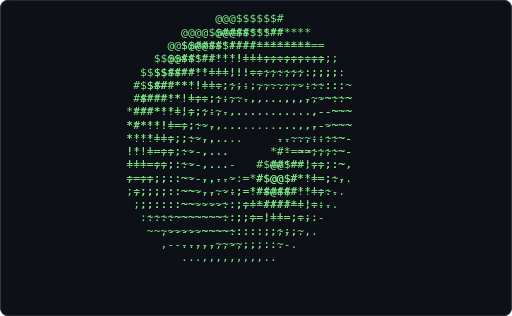
t = 0.00 s
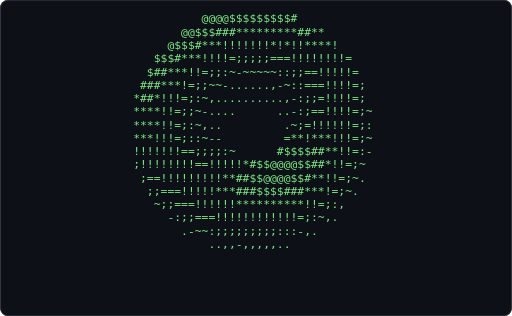
t = 0.61 s
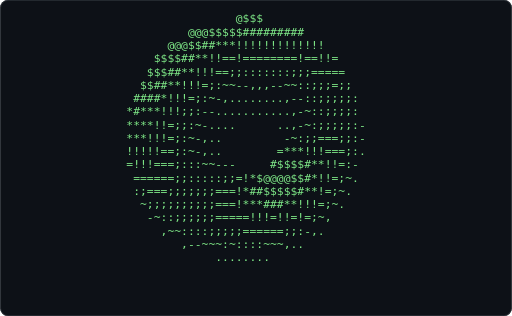
t = 1.21 s
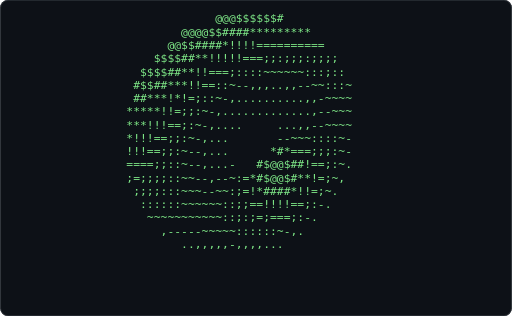
t = 1.82 s
t = 2.43 s: frame unchanged from t = 0.61 s, image omitted
t = 3.04 s: frame unchanged from t = 1.21 s, image omitted

The animated SVG that drew these frames (rendered in a browser with its animation timeline set to each time). Animation: 1 CSS @keyframes rule; one cycle of 3.64 s, repeats indefinitely.

<svg xmlns="http://www.w3.org/2000/svg" width="680" height="420" viewBox="0 0 680 420" role="img" aria-label="Terminal playing an ASCII animation of rest-donut">
<style>.f{opacity:0;animation:blink 1.860s steps(1,end) infinite}.f:first-of-type{opacity:1}@keyframes blink{0%{opacity:1}4.167%{opacity:0}100%{opacity:0}}@media (prefers-reduced-motion: reduce){.f{animation:none}.f:first-of-type{opacity:1}}text{font-family:ui-monospace,SFMono-Regular,'DejaVu Sans Mono',Menlo,Consolas,monospace;font-size:12px;white-space:pre}</style>
<rect width="680" height="420" rx="10" fill="#0d1117"/>
<rect x="0.5" y="0.5" width="679" height="419" rx="10" fill="none" stroke="#30363d"/>
<g transform="translate(158.60 16.00) scale(1.2597)">
<g class="f" style="animation-delay:-0.0000s">
<text x="0" y="11" fill="#7ee787" xml:space="preserve">
<tspan x="0" dy="0">                                        </tspan>
<tspan x="0" dy="14">              @@@$$$$$##                </tspan>
<tspan x="0" dy="14">         $@@@$$$####********            </tspan>
<tspan x="0" dy="14">       @@$$$##***!!!!=========          </tspan>
<tspan x="0" dy="14">     $$$$##**!!!!!!==;;:;;;:;;;;        </tspan>
<tspan x="0" dy="14">    $$##***!!!=;;;::~~~~~~~::::::       </tspan>
<tspan x="0" dy="14">   $###**!!==;;:~~-,,...,,,-~~~::~      </tspan>
<tspan x="0" dy="14">  ###***!!=;;:~-,...........,--~~~      </tspan>
<tspan x="0" dy="14"> *#***!!==;:~-,.............,--~~~      </tspan>
<tspan x="0" dy="14"> ****!!=;;:~-,....     ....,--~~~-      </tspan>
<tspan x="0" dy="14"> !*!!===;:~-,...       ---~~~~~~~-      </tspan>
<tspan x="0" dy="14"> !!!===;::~-....      ##*==;;;::~,      </tspan>
<tspan x="0" dy="14"> ====;;::~--,...-   #$@@$#*!==;:-.      </tspan>
<tspan x="0" dy="14"> ;=;;;;::~~-,,.--:=*#$@$$#**!=:-.       </tspan>
<tspan x="0" dy="14">  ;;;::::~~----~:;=!*####*!!=:-.        </tspan>
<tspan x="0" dy="14">   :::::~~~~~~~~::;==!!!=;=;:-          </tspan>
<tspan x="0" dy="14">    ~~~~~~~~~~~~:::::;;;;:~,.           </tspan>
<tspan x="0" dy="14">      ,-------~~~~:::::~-.              </tspan>
<tspan x="0" dy="14">         ...,,,,,,,,,..                 </tspan>
<tspan x="0" dy="14">                                        </tspan>
<tspan x="0" dy="14">                                        </tspan>
<tspan x="0" dy="14">                                        </tspan>
</text></g>
<g class="f" style="animation-delay:-0.0775s">
<text x="0" y="11" fill="#7ee787" xml:space="preserve">
<tspan x="0" dy="0">              @@@$$$$$$#                </tspan>
<tspan x="0" dy="14">         @@@@$$####*********            </tspan>
<tspan x="0" dy="14">       @@$$####*!!!!==========          </tspan>
<tspan x="0" dy="14">     $$$$##**!!!!!===;;:;;;:;;;;        </tspan>
<tspan x="0" dy="14">   $$$$##**!!===;::::~~~~~~:::;::       </tspan>
<tspan x="0" dy="14">  #$$##***!!==::~--,,,..,,--~~:::~      </tspan>
<tspan x="0" dy="14">  ##***!*!=;::~-,..........,,-~~~~      </tspan>
<tspan x="0" dy="14"> *****!!=;;:~-,.............,--~~~      </tspan>
<tspan x="0" dy="14"> ***!!!==;:~-,....     ...,,--~~~~      </tspan>
<tspan x="0" dy="14"> *!!!==;;:~-,...       --~~~::::~-      </tspan>
<tspan x="0" dy="14"> !!!==;;:~--,...      *#*===;;;:~-      </tspan>
<tspan x="0" dy="14"> ====;;::~--,...-   #$@@$##!==;:~.      </tspan>
<tspan x="0" dy="14"> ;=;;;;::~~--,--~:=*#$@@$#**!=;~,       </tspan>
<tspan x="0" dy="14">  ;;;;:::~~~--~~:;=!*####*!!=;~.        </tspan>
<tspan x="0" dy="14">   ::::::~~~~~~::;;==!!!!==;:-.         </tspan>
<tspan x="0" dy="14">    ~~~~~~~~~~~::;:;=;===;:-.           </tspan>
<tspan x="0" dy="14">      ,-----~~~~~::::::~-,.             </tspan>
<tspan x="0" dy="14">         ..,,,,,-,,,,...                </tspan>
<tspan x="0" dy="14">                                        </tspan>
<tspan x="0" dy="14">                                        </tspan>
<tspan x="0" dy="14">                                        </tspan>
<tspan x="0" dy="14"> </tspan>
</text></g>
<g class="f" style="animation-delay:-0.1550s">
<text x="0" y="11" fill="#7ee787" xml:space="preserve">
<tspan x="0" dy="0">              @@@$$$$$$#                </tspan>
<tspan x="0" dy="14">         $@@$$$$###*********            </tspan>
<tspan x="0" dy="14">       @@$$$##***!!!=========!          </tspan>
<tspan x="0" dy="14">     $$$$##***!!!==;===:;;;;;;;;        </tspan>
<tspan x="0" dy="14">    $$###*!!*===;;;:~~~~~~:::::;:       </tspan>
<tspan x="0" dy="14">  #$##***!!==;;:~--,,...,,--~::::~      </tspan>
<tspan x="0" dy="14">  ###***!!=;:~~-,..........,-~~~:~      </tspan>
<tspan x="0" dy="14"> *#***!!!=;:~-,............,--~~~~,     </tspan>
<tspan x="0" dy="14"> ****!!=;;:~-.....     ...,--~~~~~,     </tspan>
<tspan x="0" dy="14"> **!!===;:~-,...       --~~::::::~.     </tspan>
<tspan x="0" dy="14"> !!!===;::~-,..       !##====;;:~-      </tspan>
<tspan x="0" dy="14"> =====;;:~~-,...-   *$@@$$#*!==:~.      </tspan>
<tspan x="0" dy="14"> ;==;;;:::~--,--~;=*#$@@$$#*!!;~,       </tspan>
<tspan x="0" dy="14">  ;;;;:::~~~-~~::;=!*#####*!!;:-        </tspan>
<tspan x="0" dy="14">   :::::::~~~~:::;==!!!!!===:~.         </tspan>
<tspan x="0" dy="14">    ~~~~~~~~~~:::;;=;;=;==:~,           </tspan>
<tspan x="0" dy="14">      ,---~~~~~~~:::;;::~,.             </tspan>
<tspan x="0" dy="14">         .,,,,------,,..                </tspan>
<tspan x="0" dy="14">                                        </tspan>
<tspan x="0" dy="14">                                        </tspan>
<tspan x="0" dy="14">                                        </tspan>
<tspan x="0" dy="14"> </tspan>
</text></g>
<g class="f" style="animation-delay:-0.2326s">
<text x="0" y="11" fill="#7ee787" xml:space="preserve">
<tspan x="0" dy="0">              @@@$$$$$#                 </tspan>
<tspan x="0" dy="14">         @@@@$$$#####*******            </tspan>
<tspan x="0" dy="14">       @@$$$##**!!!!!!======!!          </tspan>
<tspan x="0" dy="14">     $$$$##**!!!===;=;;;=;;===;;        </tspan>
<tspan x="0" dy="14">   #$$###**!!!=;;;::~~~~~~:::;;;;       </tspan>
<tspan x="0" dy="14">   $###*!*!!=;::~~-,.,,,,--~~:::::      </tspan>
<tspan x="0" dy="14">  ###**!!==;:~~,..........,,-~~::~      </tspan>
<tspan x="0" dy="14"> ******!==;:~-,............,--~~:~-     </tspan>
<tspan x="0" dy="14"> ***!!!==;:~,....      ...,-~~~::~-     </tspan>
<tspan x="0" dy="14"> !*!!==;;:~-,...       --~~::::::~,     </tspan>
<tspan x="0" dy="14"> !!!===;:~~-,..        *#=!==;;;:~.     </tspan>
<tspan x="0" dy="14"> =====;;:~~-,..,-    $@@$$#*!=;;:,      </tspan>
<tspan x="0" dy="14"> ;===;;;::~~----~;!*#$@@$$#*!!;:-       </tspan>
<tspan x="0" dy="14">  ;;;;;::::~~~~:;;=**#####*!!=:~.       </tspan>
<tspan x="0" dy="14">   :::::::::~:::;;==!!*!!==!;~,         </tspan>
<tspan x="0" dy="14">    ~~~:::::::::;;;=;;==;;;~,.          </tspan>
<tspan x="0" dy="14">      ---~~~~~~::::;;;::~-..            </tspan>
<tspan x="0" dy="14">         .,,,,------,,..                </tspan>
<tspan x="0" dy="14">                                        </tspan>
<tspan x="0" dy="14">                                        </tspan>
<tspan x="0" dy="14">                                        </tspan>
<tspan x="0" dy="14"> </tspan>
</text></g>
<g class="f" style="animation-delay:-0.3101s">
<text x="0" y="11" fill="#7ee787" xml:space="preserve">
<tspan x="0" dy="0">              @@@$$$$$$                 </tspan>
<tspan x="0" dy="14">          @@@$$$####********            </tspan>
<tspan x="0" dy="14">       @@@$$###**!!!!!=====!!!          </tspan>
<tspan x="0" dy="14">     $$$$#****!!=======;;;;==;=;        </tspan>
<tspan x="0" dy="14">   #$$$##*!!!===;::::~~~:::;;;;;;       </tspan>
<tspan x="0" dy="14">  #$##***!!==;::~-,,,,,,,--~~::;::      </tspan>
<tspan x="0" dy="14">  ###*!*!!=;:~-,,.........,--~::::      </tspan>
<tspan x="0" dy="14"> *#**!!!=;;:~-,...........,--~~:::-     </tspan>
<tspan x="0" dy="14"> ****!!=;;:--....      ...,-~~:::~-     </tspan>
<tspan x="0" dy="14"> !*!!!==;:~-,...       :-~~:::;;:~-     </tspan>
<tspan x="0" dy="14"> !!!===;;:~-,..        *##!===;;:~,     </tspan>
<tspan x="0" dy="14"> =====;;::~-,,.,-    $$@$$#*!==;:-      </tspan>
<tspan x="0" dy="14"> ;===;;;::~~---~:;!*#$@@@$##*!=;~.      </tspan>
<tspan x="0" dy="14">  ;;;;;;:::~~~::;=!**#$$##*!!=;~.       </tspan>
<tspan x="0" dy="14">   ::::::::::::;;==!!***!!=!;:-.        </tspan>
<tspan x="0" dy="14">    -~::::::::::;;;====;==;:~.          </tspan>
<tspan x="0" dy="14">      --~~~~~~:::::;;;;;~~,.            </tspan>
<tspan x="0" dy="14">         .,,-----~----,..               </tspan>
<tspan x="0" dy="14">                                        </tspan>
<tspan x="0" dy="14">                                        </tspan>
<tspan x="0" dy="14">                                        </tspan>
<tspan x="0" dy="14"> </tspan>
</text></g>
<g class="f" style="animation-delay:-0.3876s">
<text x="0" y="11" fill="#7ee787" xml:space="preserve">
<tspan x="0" dy="0">              @@@$$$$$$                 </tspan>
<tspan x="0" dy="14">          @@@$$$$##*********            </tspan>
<tspan x="0" dy="14">       @@$$$##***!!!!===!=!!!!          </tspan>
<tspan x="0" dy="14">     $$$$##**!!!=!!==;====;====;        </tspan>
<tspan x="0" dy="14">    $$##***!!!!;;;::~~~~:::;;;;;;       </tspan>
<tspan x="0" dy="14">  #$###**!!==;:~---,,.,,---~::;;;:      </tspan>
<tspan x="0" dy="14">  ###***!!=;:~-,..........,-~~::::-     </tspan>
<tspan x="0" dy="14"> *#***!!==;:~-............,-~~::::~     </tspan>
<tspan x="0" dy="14"> ****!!==;:~,....      ..,--~:::::~     </tspan>
<tspan x="0" dy="14"> **!!===;:~-,...        -~::;;;;::-     </tspan>
<tspan x="0" dy="14"> !!!!==;::~-,..        **!!====;;:,     </tspan>
<tspan x="0" dy="14"> ======;::~--.,,-    #$@$$#*!!=;:~      </tspan>
<tspan x="0" dy="14"> ;===;;;;:~~~~~~:;!*#$@@@$#**!=;~,      </tspan>
<tspan x="0" dy="14">  ;;;;;;;:::~:::;=!*##$$##**!!;:.       </tspan>
<tspan x="0" dy="14">   ::::;:::::::;;==!!***!!!!=:-.        </tspan>
<tspan x="0" dy="14">    -~::::::::;;;;;=====!==:~,          </tspan>
<tspan x="0" dy="14">      --~~~~::::::;;;;;;:~,.            </tspan>
<tspan x="0" dy="14">         .,,----~~~~~--..               </tspan>
<tspan x="0" dy="14">                ..                      </tspan>
<tspan x="0" dy="14">                                        </tspan>
<tspan x="0" dy="14">                                        </tspan>
<tspan x="0" dy="14"> </tspan>
</text></g>
<g class="f" style="animation-delay:-0.4651s">
<text x="0" y="11" fill="#7ee787" xml:space="preserve">
<tspan x="0" dy="0">               @@@$$$$                  </tspan>
<tspan x="0" dy="14">          @@@$$$#####******             </tspan>
<tspan x="0" dy="14">       @@$$$##**!!!!!!!=!!!!!!          </tspan>
<tspan x="0" dy="14">     $$$$##***!==!===;===;;=====        </tspan>
<tspan x="0" dy="14">    $$###**!!!==;:::~~::::;;;=;;;       </tspan>
<tspan x="0" dy="14">   $###**!!==;:~~--,,,,,-~~~:;;;;:      </tspan>
<tspan x="0" dy="14">  ###**!*!=;:~-,.........,--~:::;:~     </tspan>
<tspan x="0" dy="14"> *#***!!=;;:~,............,-~~::::~     </tspan>
<tspan x="0" dy="14"> ***!!!=;;:~-....      ...-~::::::~     </tspan>
<tspan x="0" dy="14"> ***!!==;:~-,...        -~::;;;;;:~     </tspan>
<tspan x="0" dy="14"> !!!!==;;:~-,..        **!*=====;:-     </tspan>
<tspan x="0" dy="14"> ======;;:~--,-,-    #$@@$##*!==;~,     </tspan>
<tspan x="0" dy="14"> ;====;;;::~~-~::;!*#$@@@$#**!!=:,      </tspan>
<tspan x="0" dy="14">  ;;;;;;;::::::;;=!*##$$$##*!!=:-       </tspan>
<tspan x="0" dy="14">   ::;;;;::::;;;==!!*****!!!!;~,        </tspan>
<tspan x="0" dy="14">    -~:::::::;;;;;=======!=;:,.         </tspan>
<tspan x="0" dy="14">      ,-~~:::::::;;;==;;;~-,.           </tspan>
<tspan x="0" dy="14">         .,---~~~~~~~--...              </tspan>
<tspan x="0" dy="14">               ....                     </tspan>
<tspan x="0" dy="14">                                        </tspan>
<tspan x="0" dy="14">                                        </tspan>
<tspan x="0" dy="14"> </tspan>
</text></g>
<g class="f" style="animation-delay:-0.5426s">
<text x="0" y="11" fill="#7ee787" xml:space="preserve">
<tspan x="0" dy="0">                @@$$$$                  </tspan>
<tspan x="0" dy="14">          @@@$$$######*#***             </tspan>
<tspan x="0" dy="14">       @@$$$###***!!!!!!!!!!!!          </tspan>
<tspan x="0" dy="14">     $$$$##***!!=========;;=====        </tspan>
<tspan x="0" dy="14">    $$$#***!!===;:::::::::;;;;=;;       </tspan>
<tspan x="0" dy="14">   $##***!!==;::~-,-,,,,-~~:;;;;;:      </tspan>
<tspan x="0" dy="14">  ###*!*!==;:~-,.........,-~~::;;;~     </tspan>
<tspan x="0" dy="14"> *##**!!==::--............,-~::;;:~     </tspan>
<tspan x="0" dy="14"> ****!!==::~,....      ..,-~::;;;:~     </tspan>
<tspan x="0" dy="14"> **!!!!=;:~-,...        -~:;;;;;;:~     </tspan>
<tspan x="0" dy="14"> !!!!==;;:~-,..        !***=====;:~     </tspan>
<tspan x="0" dy="14"> =!!===;;:~~--,--    !$$$$$#*!!=;:,     </tspan>
<tspan x="0" dy="14"> ;=====;;:::~:::;=!*#@@@@$##*!!=:-      </tspan>
<tspan x="0" dy="14">  ;;;;;;;;::::;;=!!*#$$$$#**!!=:-       </tspan>
<tspan x="0" dy="14">   ::;;;;;;;;;;;==!!*****!!!!;~,        </tspan>
<tspan x="0" dy="14">    -~::::::;;;;=;====!=!===~-.         </tspan>
<tspan x="0" dy="14">      ,~~~:::::;;;;;==;;;:~,.           </tspan>
<tspan x="0" dy="14">         .,--~~~~~~~~~-,..              </tspan>
<tspan x="0" dy="14">               .....                    </tspan>
<tspan x="0" dy="14">                                        </tspan>
<tspan x="0" dy="14">                                        </tspan>
<tspan x="0" dy="14"> </tspan>
</text></g>
<g class="f" style="animation-delay:-0.6202s">
<text x="0" y="11" fill="#7ee787" xml:space="preserve">
<tspan x="0" dy="0">                @@$$$                   </tspan>
<tspan x="0" dy="14">          @@@@$$$#########*             </tspan>
<tspan x="0" dy="14">       @@@$$##****!!!!!!!!!!!!          </tspan>
<tspan x="0" dy="14">     $$$$##***!!!!=;!===========        </tspan>
<tspan x="0" dy="14">    $$###**!!!==;;:::::::;;;====;       </tspan>
<tspan x="0" dy="14">   $$##*!*=!=;:~---,,,,-~~~:;;;;;;      </tspan>
<tspan x="0" dy="14">  ###**!!==;:~-,.........,-~~:;;;;:     </tspan>
<tspan x="0" dy="14"> *#***!!=;;~~,............--~::;;;:     </tspan>
<tspan x="0" dy="14"> ****!!==;:~-....      ..,-~:;;;;;:     </tspan>
<tspan x="0" dy="14"> ***!!==;:~-,...        -~:;;;;;;;:     </tspan>
<tspan x="0" dy="14"> !!!!===;:~-,..        !***!!!==;;~     </tspan>
<tspan x="0" dy="14"> =!!===;;::~-----     #$$$$#*!!=;:-     </tspan>
<tspan x="0" dy="14"> :=====;;;::~:::;=!*#@@@@$$#**!=;~.     </tspan>
<tspan x="0" dy="14">  :;;;;;;;;:;;;;=!!*#$$$$##**!=:~.      </tspan>
<tspan x="0" dy="14">   ::;;;;;;;;;;==!!***#*#*!=!=:-.       </tspan>
<tspan x="0" dy="14">    -~:::;;;;;;=====!!=!=!==:-.         </tspan>
<tspan x="0" dy="14">      ,~~~::::;;;;======;:~-.           </tspan>
<tspan x="0" dy="14">         .---~~~~::~~~--,.              </tspan>
<tspan x="0" dy="14">              .......                   </tspan>
<tspan x="0" dy="14">                                        </tspan>
<tspan x="0" dy="14">                                        </tspan>
<tspan x="0" dy="14"> </tspan>
</text></g>
<g class="f" style="animation-delay:-0.6977s">
<text x="0" y="11" fill="#7ee787" xml:space="preserve">
<tspan x="0" dy="0">                 @$$$                   </tspan>
<tspan x="0" dy="14">          @@@$$$$$#########             </tspan>
<tspan x="0" dy="14">       @@@$$##***!!!!!!!!!!!!!          </tspan>
<tspan x="0" dy="14">     $$$$##**!!==!========!==!!=        </tspan>
<tspan x="0" dy="14">    $$$##**!!!==;;:::::::;;;=====       </tspan>
<tspan x="0" dy="14">   $$##**!!!=;:~~--,,,--~~::;;;=;;      </tspan>
<tspan x="0" dy="14">  ####*!!!=;:~-,........,--::;;;;;:     </tspan>
<tspan x="0" dy="14"> *#***!!!;;:--...........,-~::;;;;:     </tspan>
<tspan x="0" dy="14"> ****!!=;;:~-....      ..,-~:;;;;;:-    </tspan>
<tspan x="0" dy="14"> ***!!!=;:~-,..         -~:;;===;;:-    </tspan>
<tspan x="0" dy="14"> !!!!!==;:~-,..        =***!!!===;:.    </tspan>
<tspan x="0" dy="14"> =!!!===;:::~~---     #$$$$#**!!=:-     </tspan>
<tspan x="0" dy="14">  ======;;:::::;;=!*$@@@@$$#*!!=;~.     </tspan>
<tspan x="0" dy="14">  :;===;;;;;;;===!*##$$$$$#**!=;~.      </tspan>
<tspan x="0" dy="14">   ~;;;;;;;;;;===!***###**!!!=;~.       </tspan>
<tspan x="0" dy="14">    -~::;;;;;;=====!!!=!!=!=;~,         </tspan>
<tspan x="0" dy="14">      ,~~::::;;;;;======;;:-,.          </tspan>
<tspan x="0" dy="14">         ,--~~~:~::::~~~,..             </tspan>
<tspan x="0" dy="14">              ........                  </tspan>
<tspan x="0" dy="14">                                        </tspan>
<tspan x="0" dy="14">                                        </tspan>
<tspan x="0" dy="14"> </tspan>
</text></g>
<g class="f" style="animation-delay:-0.7752s">
<text x="0" y="11" fill="#7ee787" xml:space="preserve">
<tspan x="0" dy="0">          @@@@$$$##########             </tspan>
<tspan x="0" dy="14">       $@@$$$##****!!!!!!!***!          </tspan>
<tspan x="0" dy="14">     $@$$###**!==!!=========!!!=        </tspan>
<tspan x="0" dy="14">    $$$#***!!===;:::::;;;;=======       </tspan>
<tspan x="0" dy="14">   $$##**!!==;::~---,,--~~::;====;      </tspan>
<tspan x="0" dy="14">  ###***!!=;:~--........,-~~:;;;;;:     </tspan>
<tspan x="0" dy="14"> *##***!==;~~,...........,-~:;;;;;:     </tspan>
<tspan x="0" dy="14"> ****!!!=;:~,....      ..,~::;;;;;;~    </tspan>
<tspan x="0" dy="14"> ***!!!=;:~-,..         -~:;;====;:-    </tspan>
<tspan x="0" dy="14"> !!!!!==;:~-,..         !**!!!!==;:-    </tspan>
<tspan x="0" dy="14"> =!!!===;;::--~~~     #$$$$#**!!=;~     </tspan>
<tspan x="0" dy="14">  ======;;;;::;;;=!*$$@@@$$##*!==:,     </tspan>
<tspan x="0" dy="14">  :;=====;;;;;==!!*##$$$$$#**!!=:-      </tspan>
<tspan x="0" dy="14">   ~:;;;;;;;;===!!***###**!!!=;:,       </tspan>
<tspan x="0" dy="14">    -::;;;;;;=====!!!!!!!!==;~-.        </tspan>
<tspan x="0" dy="14">      ,~~:::;;;;;;===!===;:~,.          </tspan>
<tspan x="0" dy="14">         ,--~~~:::::::~~-,.             </tspan>
<tspan x="0" dy="14">              ........                  </tspan>
<tspan x="0" dy="14">                                        </tspan>
<tspan x="0" dy="14">                                        </tspan>
<tspan x="0" dy="14"> </tspan>
<tspan x="0" dy="14"> </tspan>
</text></g>
<g class="f" style="animation-delay:-0.8527s">
<text x="0" y="11" fill="#7ee787" xml:space="preserve">
<tspan x="0" dy="0">           @@@@$$#########*             </tspan>
<tspan x="0" dy="14">        @@$$$##****!!!!!!****!          </tspan>
<tspan x="0" dy="14">      $$$##***!!!=!!!!!===!=!!!=        </tspan>
<tspan x="0" dy="14">    $$$##**!!!!=;;;::::;;;=;=====       </tspan>
<tspan x="0" dy="14">   $$##**!!!=;:~~~-,,,--~~:;;====;      </tspan>
<tspan x="0" dy="14">  ###**!*!=;:~-,........,-~::;;==;;     </tspan>
<tspan x="0" dy="14"> !##**!!=;;:~,...........,-::;;;=;;~    </tspan>
<tspan x="0" dy="14"> ****!!!=;:-,....      ..-~:;;===;;~    </tspan>
<tspan x="0" dy="14"> ***!!!=;:~-,..         -~:;=====;;~    </tspan>
<tspan x="0" dy="14"> !!!!!==;;:~,,.         !**!!!!==;:-    </tspan>
<tspan x="0" dy="14"> =!!!===;;::~~~-~     #$$$$##*!!=;~,    </tspan>
<tspan x="0" dy="14">  =======;;:;;;;;!!*$@@@@$$$#*!!=:-     </tspan>
<tspan x="0" dy="14">  :;=======;====!!*#$$$$$$##*!!=:~      </tspan>
<tspan x="0" dy="14">   ~:;;;========!!**#####**!!!=:-       </tspan>
<tspan x="0" dy="14">     ::;;;;;======!!!!!!=!!==:-.        </tspan>
<tspan x="0" dy="14">      ,~~:::;;;;===!!=!==;::,.          </tspan>
<tspan x="0" dy="14">         ,--~~:::::::::~-,.             </tspan>
<tspan x="0" dy="14">              .........                 </tspan>
<tspan x="0" dy="14">                                        </tspan>
<tspan x="0" dy="14">                                        </tspan>
<tspan x="0" dy="14"> </tspan>
<tspan x="0" dy="14"> </tspan>
</text></g>
<g class="f" style="animation-delay:-0.9302s">
<text x="0" y="11" fill="#7ee787" xml:space="preserve">
<tspan x="0" dy="0">           @@@$$$$$########             </tspan>
<tspan x="0" dy="14">        @@$$###****!!!!*!*****          </tspan>
<tspan x="0" dy="14">      @$$$#**!!!!!!!=!!====!!!!=        </tspan>
<tspan x="0" dy="14">    $$$##**!!!===;;::::;;====!!!=       </tspan>
<tspan x="0" dy="14">   $$##**!!!=;:~~--,---~~::;;=====~     </tspan>
<tspan x="0" dy="14">  ####***!=;:~-,.......,-~~::;====;     </tspan>
<tspan x="0" dy="14">  ###*!*!=;:--...........,~::;;===;:    </tspan>
<tspan x="0" dy="14"> *****!!=;:~,....      ..-~:;;====;:    </tspan>
<tspan x="0" dy="14"> ****!!=;;:~,..         ,~:;======;~    </tspan>
<tspan x="0" dy="14"> !*!!!!=;::~-..         ***!*!!!==;~    </tspan>
<tspan x="0" dy="14"> =!!!!===;;:~~~~~     *$$$$##*!!==:-    </tspan>
<tspan x="0" dy="14">  ========;;;;;;=!**$@@@@@$$#**!=:~     </tspan>
<tspan x="0" dy="14">  ~;===========!!**#$$$$$$##**!=;~.     </tspan>
<tspan x="0" dy="14">   -:;;========!!***#####**!!!;:~.      </tspan>
<tspan x="0" dy="14">     ::;;;;=====!!!!!**!!!!!=;~.        </tspan>
<tspan x="0" dy="14">       ~:::;;;=====!!!!!=;;:-.          </tspan>
<tspan x="0" dy="14">         .--~~::;::::::~~-..            </tspan>
<tspan x="0" dy="14">              .........                 </tspan>
<tspan x="0" dy="14">                                        </tspan>
<tspan x="0" dy="14">                                        </tspan>
<tspan x="0" dy="14"> </tspan>
<tspan x="0" dy="14"> </tspan>
</text></g>
<g class="f" style="animation-delay:-1.0078s">
<text x="0" y="11" fill="#7ee787" xml:space="preserve">
<tspan x="0" dy="0">           @@@$$$$$$#######             </tspan>
<tspan x="0" dy="14">        @@$$$###****!!!******!          </tspan>
<tspan x="0" dy="14">      @$$###**!!=!=!!!!!=!!!!!!!        </tspan>
<tspan x="0" dy="14">    $$$##**!!!===;:;;;;;;====!!!=       </tspan>
<tspan x="0" dy="14">   $$##*!!!==;::~------~~:;;======:     </tspan>
<tspan x="0" dy="14">  ####**!!=;:~--.......,-~::;;====;     </tspan>
<tspan x="0" dy="14">  ##***!!=;:~,...........-~:;;====;:    </tspan>
<tspan x="0" dy="14"> ****!!!=;:~-....      ..-~:;=====;:    </tspan>
<tspan x="0" dy="14"> !***!!=;:~-,..         ,~;;==!===;:    </tspan>
<tspan x="0" dy="14"> !**!!!==;:~-.,         ***!*!!!!=;~    </tspan>
<tspan x="0" dy="14"> =!!!!!===;:::~~~     *$$$$$#**!==:-    </tspan>
<tspan x="0" dy="14">  ==!!======;;;;=!**$@@@@@$$#**!=;~.    </tspan>
<tspan x="0" dy="14">   ============!!**#$$$@$$##*!!=;~,     </tspan>
<tspan x="0" dy="14">   ~;;========!!!**######**!!!=;-.      </tspan>
<tspan x="0" dy="14">     ~:;;;====!!!!!!***!!!!!=;:,        </tspan>
<tspan x="0" dy="14">       ~:::;;;=====!!!!!==;:~,.         </tspan>
<tspan x="0" dy="14">         .-~~::::;;;::::~-..            </tspan>
<tspan x="0" dy="14">              ..,,,,...                 </tspan>
<tspan x="0" dy="14">                                        </tspan>
<tspan x="0" dy="14">                                        </tspan>
<tspan x="0" dy="14"> </tspan>
<tspan x="0" dy="14"> </tspan>
</text></g>
<g class="f" style="animation-delay:-1.0853s">
<text x="0" y="11" fill="#7ee787" xml:space="preserve">
<tspan x="0" dy="0">            @@$$$$$$$######             </tspan>
<tspan x="0" dy="14">        @@$$$##***************          </tspan>
<tspan x="0" dy="14">      @$$$##***!!!!!!!!!!!!!!*!!        </tspan>
<tspan x="0" dy="14">    $$$##**!!!!=;;;;;;;=====!=!!!;      </tspan>
<tspan x="0" dy="14">   $$##***!!=;;:~~-----~~:;;==!===;     </tspan>
<tspan x="0" dy="14">  ###**!*!=;:~-,.......,-~::;=====;~    </tspan>
<tspan x="0" dy="14">  ##**!!!=;:~,..........,-~:;======:    </tspan>
<tspan x="0" dy="14"> !****!!=;:~,....      ..-~:;======:    </tspan>
<tspan x="0" dy="14"> !***!!==;:~,..         ,~;;=!!!!==:    </tspan>
<tspan x="0" dy="14"> !**!!!==;:~~-.         !**!*!!!!=;:    </tspan>
<tspan x="0" dy="14">  !!!!!===;;:::~~      #$$$$#**!!=;~    </tspan>
<tspan x="0" dy="14">  ==!!!=========!!**$$@@@@$##**!=;:,    </tspan>
<tspan x="0" dy="14">   ==========!!!**##$$@@$$###*!!;:,     </tspan>
<tspan x="0" dy="14">    ;;=======!!!**########**!*=;~,      </tspan>
<tspan x="0" dy="14">     ~:;;====!!!!!******!*=!=;:-.       </tspan>
<tspan x="0" dy="14">       ~::;;;======!!!!!==;:~,.         </tspan>
<tspan x="0" dy="14">         .-~~::;:;;;;;;:~-,.            </tspan>
<tspan x="0" dy="14">              ..,,,,,...                </tspan>
<tspan x="0" dy="14">                                        </tspan>
<tspan x="0" dy="14">                                        </tspan>
<tspan x="0" dy="14"> </tspan>
<tspan x="0" dy="14"> </tspan>
</text></g>
<g class="f" style="animation-delay:-1.1628s">
<text x="0" y="11" fill="#7ee787" xml:space="preserve">
<tspan x="0" dy="0">            @@@$$$$$$$#####             </tspan>
<tspan x="0" dy="14">         @@$$###**************          </tspan>
<tspan x="0" dy="14">      $$$$#**!!!!!!=!!!!!!!!!**!        </tspan>
<tspan x="0" dy="14">     $$##**!!!!===;;;;;====!!!!!!=      </tspan>
<tspan x="0" dy="14">    $##**!!!==:~~~----~:::;==!!!!=;     </tspan>
<tspan x="0" dy="14">   ###**!!==::-,.......,-~:;=======:    </tspan>
<tspan x="0" dy="14">  ###***!=;:--..........,-~;;======;    </tspan>
<tspan x="0" dy="14">  ****!!=;:~-....      ..-::;======;,   </tspan>
<tspan x="0" dy="14"> !**!*!!=;:~-..         ,~;;=!!!!==;-   </tspan>
<tspan x="0" dy="14"> =**!!!==;;:--,         =**!**!!!!=:,   </tspan>
<tspan x="0" dy="14">  !!!!!!===;;:::~      #$$$$#**!!=;~    </tspan>
<tspan x="0" dy="14">  =!!!!!========!!*#$$@@@@$$#**!!=:-    </tspan>
<tspan x="0" dy="14">   ;=======!!!!!**##$@@@@$$#***!=:-     </tspan>
<tspan x="0" dy="14">    ;=======!!!!**###$#$##**!!!;:-      </tspan>
<tspan x="0" dy="14">     ~;;=====!!!!!******!!!!!;:~.       </tspan>
<tspan x="0" dy="14">       ~::;;===!!!!!!!!!!!;;:-.         </tspan>
<tspan x="0" dy="14">         .-~:::;;;;;;;;:~--.            </tspan>
<tspan x="0" dy="14">              ..,,,,,,..                </tspan>
<tspan x="0" dy="14">                                        </tspan>
<tspan x="0" dy="14">                                        </tspan>
<tspan x="0" dy="14"> </tspan>
<tspan x="0" dy="14"> </tspan>
</text></g>
<g class="f" style="animation-delay:-1.2403s">
<text x="0" y="11" fill="#7ee787" xml:space="preserve">
<tspan x="0" dy="0">            @@@$$$$$$$$####             </tspan>
<tspan x="0" dy="14">        $@@$$####*************          </tspan>
<tspan x="0" dy="14">      $$$$##***!*!!!!!!!!!!!***!        </tspan>
<tspan x="0" dy="14">     $$$#***!!!==;;;;;;====!!!!!!=      </tspan>
<tspan x="0" dy="14">    $$##*!*!=;::~~---~~:;;;==!!!!==     </tspan>
<tspan x="0" dy="14">   ###**!!=;;~-,.......-~~:;===!!==;    </tspan>
<tspan x="0" dy="14">  ###**!!=;:~-..........,-:;===!!==;    </tspan>
<tspan x="0" dy="14">  ****!!=;:~-....      ..-~;===!!!=;~   </tspan>
<tspan x="0" dy="14">  ***!!==;:~,..         ,~;==!!!!!=;~   </tspan>
<tspan x="0" dy="14">  !**!!!=;:~-,,         !**!***!!!=;-   </tspan>
<tspan x="0" dy="14">  !!!!!!==;;::::~      #$$$$##*!!==:.   </tspan>
<tspan x="0" dy="14">  =!!!!!!=======!!*#$$@@@@$$##*!!=:-    </tspan>
<tspan x="0" dy="14">   ;==!!!!!!!!!**##$$@@@@$$#**!!=;~     </tspan>
<tspan x="0" dy="14">    ;;===!!!!!!**####$$$##**!!!=:-.     </tspan>
<tspan x="0" dy="14">     ~;;====!!!!!*******!!!!!=:~,       </tspan>
<tspan x="0" dy="14">       -:;;;===!!!!*!!!!!!=;:~,         </tspan>
<tspan x="0" dy="14">          -~:::;;;;;;;;::~-..           </tspan>
<tspan x="0" dy="14">              .,,-,,,,...               </tspan>
<tspan x="0" dy="14">                                        </tspan>
<tspan x="0" dy="14">                                        </tspan>
<tspan x="0" dy="14"> </tspan>
<tspan x="0" dy="14"> </tspan>
</text></g>
<g class="f" style="animation-delay:-1.3178s">
<text x="0" y="11" fill="#7ee787" xml:space="preserve">
<tspan x="0" dy="0">            @@@@$$$$$$$$$#              </tspan>
<tspan x="0" dy="14">         @@$$$###*********##**          </tspan>
<tspan x="0" dy="14">       @$$$#***!!!!!!!*!*!!****!        </tspan>
<tspan x="0" dy="14">     $$$#***!!!!=;;;;;===!!!!!!!!=      </tspan>
<tspan x="0" dy="14">    $##***!!=;;:~-~~~~~::;;==!!!!!=     </tspan>
<tspan x="0" dy="14">   ###***!=;;~~-......,-~::===!!!!=;    </tspan>
<tspan x="0" dy="14">  *##*!!!=;:~,..........,-:;;=!!!!=;    </tspan>
<tspan x="0" dy="14">  ****!!=;;~-....      ..-:;==!!!!=;~   </tspan>
<tspan x="0" dy="14">  ****!!=;:~,..         .~;=!!!!!!=;:   </tspan>
<tspan x="0" dy="14">  ***!!!=;::~--         =**!***!!!=;~   </tspan>
<tspan x="0" dy="14">  !!!!!!!==;;;;:~      #$$$$##**!!=:-   </tspan>
<tspan x="0" dy="14">  ;!!!!!!!!==!!!!!*#$$@@@@$$##*!!=;~    </tspan>
<tspan x="0" dy="14">   ;==!!!!!!!!!**##$$@@@@$$#**!!=;~.    </tspan>
<tspan x="0" dy="14">    ;;===!!!!!***###$$$$###***!=;~.     </tspan>
<tspan x="0" dy="14">     ~;;===!!!!!!**********!!=;:,       </tspan>
<tspan x="0" dy="14">       -:;;===!!!!!!!!!!!!=;:~,.        </tspan>
<tspan x="0" dy="14">         .-~~:;;;;;;;;;:::-,.           </tspan>
<tspan x="0" dy="14">             ..,,-,,,,,..               </tspan>
<tspan x="0" dy="14">                                        </tspan>
<tspan x="0" dy="14">                                        </tspan>
<tspan x="0" dy="14"> </tspan>
<tspan x="0" dy="14"> </tspan>
</text></g>
<g class="f" style="animation-delay:-1.3953s">
<text x="0" y="11" fill="#7ee787" xml:space="preserve">
<tspan x="0" dy="0">            @@@@$$$$$$$$$##             </tspan>
<tspan x="0" dy="14">         @@@$$###******#*####*          </tspan>
<tspan x="0" dy="14">       @$$##**!!!!!!!!!!!!!*****        </tspan>
<tspan x="0" dy="14">     $$$##*!!!!!=========!!!!!!!!=      </tspan>
<tspan x="0" dy="14">    $$##**!!==;:~~~~-~~::;==!!!!!!=     </tspan>
<tspan x="0" dy="14">   ###**!!==::~,......,-~:;===!!!!=;    </tspan>
<tspan x="0" dy="14">  *##***!=;:~-..........--:;==!!!!==~   </tspan>
<tspan x="0" dy="14">  *****!=;:~-....      ..~:;==!!!!==:   </tspan>
<tspan x="0" dy="14">  ****!!=;:~-..         .~;==!!!!!=;:   </tspan>
<tspan x="0" dy="14">  ****!!==;::-.         =**#****!!=;:   </tspan>
<tspan x="0" dy="14">  !!!!!!!===;;;:~      #$$$$##**!!=;~   </tspan>
<tspan x="0" dy="14">  ;=!!!!!!!!!!!!!!*#$$@@@@$$##**!=;:.   </tspan>
<tspan x="0" dy="14">   ;=!!!!!!!!***###$$@@@$$$##**!!;:,    </tspan>
<tspan x="0" dy="14">    :;=!!!!!!!***##$$$$$$##**!!=;:,     </tspan>
<tspan x="0" dy="14">     ~;;==!!!!!!!***##*****!!!;~-       </tspan>
<tspan x="0" dy="14">       -:;;===!!!*!!!!!!!!!;;~-.        </tspan>
<tspan x="0" dy="14">         ,-~::;;;==;;;;;;:~-.           </tspan>
<tspan x="0" dy="14">              .,,---,,,...              </tspan>
<tspan x="0" dy="14">                                        </tspan>
<tspan x="0" dy="14">                                        </tspan>
<tspan x="0" dy="14"> </tspan>
<tspan x="0" dy="14"> </tspan>
</text></g>
<g class="f" style="animation-delay:-1.4729s">
<text x="0" y="11" fill="#7ee787" xml:space="preserve">
<tspan x="0" dy="0">             @@@@$$$$$$$$##             </tspan>
<tspan x="0" dy="14">         @@$$$#####*****#####*          </tspan>
<tspan x="0" dy="14">       @$$###******!!!!!!!!*****        </tspan>
<tspan x="0" dy="14">     $$$#**!**!!=======!!!!!!***!!      </tspan>
<tspan x="0" dy="14">    $$##*!!!==;::~~--~~:;==!!!!!!!=     </tspan>
<tspan x="0" dy="14">   ####*!!==;:-,,.....,-~:;;=!!!!!!;    </tspan>
<tspan x="0" dy="14">   ##**!!=;:~-..........--:;==!!!!!=:   </tspan>
<tspan x="0" dy="14">  **#*!!!=;~-....      ..-:;==!!!!!=;   </tspan>
<tspan x="0" dy="14">  ****!!=;:~,..         .~;=!!!!!!!=:   </tspan>
<tspan x="0" dy="14">  !***!!==;;:~,         =*******!!==:   </tspan>
<tspan x="0" dy="14">  =!!!!!!!==;;::~      *$$$$##***!=;~   </tspan>
<tspan x="0" dy="14">   =!!!!!!!!!!!!!**#$$@@@@$$$#**!==:,   </tspan>
<tspan x="0" dy="14">   :=!!!!!!!****##$$$@@@@$$$#**!=;~-    </tspan>
<tspan x="0" dy="14">    :==!!!!!!***###$$$$$$##*!!!=;~,     </tspan>
<tspan x="0" dy="14">     ~:;==!!!!!****##****!!!!!=:-.      </tspan>
<tspan x="0" dy="14">       -:;;==!!!!*!!!!!!!!!=;:-.        </tspan>
<tspan x="0" dy="14">         .-~::;;;======;;:~~,.          </tspan>
<tspan x="0" dy="14">              .,-----,,...              </tspan>
<tspan x="0" dy="14">                                        </tspan>
<tspan x="0" dy="14">                                        </tspan>
<tspan x="0" dy="14"> </tspan>
<tspan x="0" dy="14"> </tspan>
</text></g>
<g class="f" style="animation-delay:-1.5504s">
<text x="0" y="11" fill="#7ee787" xml:space="preserve">
<tspan x="0" dy="0">             @@@@@$$$$$$$$              </tspan>
<tspan x="0" dy="14">          @@$$$#######*######*          </tspan>
<tspan x="0" dy="14">       @$$$##**!*!***!!!!*******        </tspan>
<tspan x="0" dy="14">      $$##***!!=====;==!!!*!!****!      </tspan>
<tspan x="0" dy="14">    $$##***!!=;::~~-~::;;==!!!!!!!=     </tspan>
<tspan x="0" dy="14">   ####**!!;;:--,.....,-~:;==!!!!!!=    </tspan>
<tspan x="0" dy="14">   ##***!==:~-..........-~:;=!!!!!!=;   </tspan>
<tspan x="0" dy="14">  *##***!=;:-,...      ..~:;=!!!!!!=;   </tspan>
<tspan x="0" dy="14">  ****!!==;~-..         .~;=!!!*!!!=;   </tspan>
<tspan x="0" dy="14">  !***!!!==;~~,          *!******!!=:   </tspan>
<tspan x="0" dy="14">  =!**!!!!!===;::      *#$$$##**!!=;:   </tspan>
<tspan x="0" dy="14">   =!!!!!!!!!!!!***##$@@@@$$##*!!!=:,   </tspan>
<tspan x="0" dy="14">   ;=!!!!!!****###$$@@@@@$$##*!!!;:~    </tspan>
<tspan x="0" dy="14">    :==!!!!!***###$$$$$$$##*!!!=;:,     </tspan>
<tspan x="0" dy="14">      :;=!!!!!!****##**#*!!!!=;:-.      </tspan>
<tspan x="0" dy="14">       -:;;==!!!!!!!!!!!!!==;:-,        </tspan>
<tspan x="0" dy="14">          -~:;;;;======;;::~,.          </tspan>
<tspan x="0" dy="14">             ..---~---,,..              </tspan>
<tspan x="0" dy="14">                                        </tspan>
<tspan x="0" dy="14">                                        </tspan>
<tspan x="0" dy="14"> </tspan>
<tspan x="0" dy="14"> </tspan>
</text></g>
<g class="f" style="animation-delay:-1.6279s">
<text x="0" y="11" fill="#7ee787" xml:space="preserve">
<tspan x="0" dy="0">              @@@@$$$$$$$$#             </tspan>
<tspan x="0" dy="14">          @@$$$###############          </tspan>
<tspan x="0" dy="14">       $@$$##**!!!!!!!!!!****#**!       </tspan>
<tspan x="0" dy="14">      $$##**!!!!!==;===!!!!!!****!      </tspan>
<tspan x="0" dy="14">    #$##**!!!=;;:~~~~~:;;=!!!!!**!!;    </tspan>
<tspan x="0" dy="14">    ###*!!!=;~~-,.....,~::;=!!!!!!!=    </tspan>
<tspan x="0" dy="14">   ##**!!==;~-,.........-~:;=!!!!!!=;   </tspan>
<tspan x="0" dy="14">  !##**!!=;:-,...      ..~:==!!!!!!=;   </tspan>
<tspan x="0" dy="14">  *****!!=;~-..          ~;=!!**!!!=;-  </tspan>
<tspan x="0" dy="14">  !****!!==:~,-          !!**#***!!=;-  </tspan>
<tspan x="0" dy="14">  =!***!!!!!==;::      *#$$$##***!!;:   </tspan>
<tspan x="0" dy="14">   !!!!!!!!!!!*****##$$@@@$$##***!=:-   </tspan>
<tspan x="0" dy="14">   :=!!!!!*****###$$@@@@@$$##***!=;-    </tspan>
<tspan x="0" dy="14">    :==!!!!****###$$$$$$$##****!;:-.    </tspan>
<tspan x="0" dy="14">      :==!!!*******####******==;~,      </tspan>
<tspan x="0" dy="14">       -:;;==!!**********!==;:~,        </tspan>
<tspan x="0" dy="14">          -~:;;========;;::~-.          </tspan>
<tspan x="0" dy="14">             .,,--~~---,..              </tspan>
<tspan x="0" dy="14">                                        </tspan>
<tspan x="0" dy="14">                                        </tspan>
<tspan x="0" dy="14"> </tspan>
<tspan x="0" dy="14"> </tspan>
</text></g>
<g class="f" style="animation-delay:-1.7054s">
<text x="0" y="11" fill="#7ee787" xml:space="preserve">
<tspan x="0" dy="0">              @@@@$$$$$$$$              </tspan>
<tspan x="0" dy="14">          @@@$$###############          </tspan>
<tspan x="0" dy="14">       $@$$##*!!!!!!!!!!!****#**!       </tspan>
<tspan x="0" dy="14">      $$##*!!!!!!======!!!!!*****!      </tspan>
<tspan x="0" dy="14">    #$##*!!!!=;;:~~~~~:;==!!!*****!;    </tspan>
<tspan x="0" dy="14">    ###*!!!=;:~-,....,-~:;;=!!***!!=:   </tspan>
<tspan x="0" dy="14">   ###*!!=;;~-,.........-:;==!!**!!=;   </tspan>
<tspan x="0" dy="14">   ****!!=;:-,...      .,~;=!!!**!!=;~  </tspan>
<tspan x="0" dy="14">  !***!!!=;:~-.          ~;!!****!!=;~  </tspan>
<tspan x="0" dy="14">  !*****!!=;;:-          !*###***!!=;-  </tspan>
<tspan x="0" dy="14">   !!***!!!!===;:      *##$####*!!!;:,  </tspan>
<tspan x="0" dy="14">   =!!************##$$@@@$$$##**!!=;-   </tspan>
<tspan x="0" dy="14">    =!!******####$$@@@@@@$$##**!!=;~.   </tspan>
<tspan x="0" dy="14">    ~;=!!!****###$$$$$$$$##***!!=;~.    </tspan>
<tspan x="0" dy="14">      :==!!******######*****!!=;:-      </tspan>
<tspan x="0" dy="14">        :;;=!!!**!*******!!=;:~,.       </tspan>
<tspan x="0" dy="14">          -~:;;=========;;:--.          </tspan>
<tspan x="0" dy="14">              ,,--~~~~-,...             </tspan>
<tspan x="0" dy="14">                                        </tspan>
<tspan x="0" dy="14">                                        </tspan>
<tspan x="0" dy="14"> </tspan>
<tspan x="0" dy="14"> </tspan>
</text></g>
<g class="f" style="animation-delay:-1.7829s">
<text x="0" y="11" fill="#7ee787" xml:space="preserve">
<tspan x="0" dy="0">              @@@@@$$$$$$$              </tspan>
<tspan x="0" dy="14">          @@$$$###############          </tspan>
<tspan x="0" dy="14">        @$$##***************###*!       </tspan>
<tspan x="0" dy="14">      $$$##****!======!!!********!      </tspan>
<tspan x="0" dy="14">     $$#****!=;:::~~~~:;==!!******!=    </tspan>
<tspan x="0" dy="14">    ###***!=;:~-,,...,-~:;==!!****!=;   </tspan>
<tspan x="0" dy="14">   ###***!;;~-..........-:;=!!****!!=   </tspan>
<tspan x="0" dy="14">   *#***!=;:-....      .,~;=!!****!==:  </tspan>
<tspan x="0" dy="14">   ****!!=;:~,..         ~;!!*****!=;~  </tspan>
<tspan x="0" dy="14">   !****!!=;;:~.         !**###***!=;~  </tspan>
<tspan x="0" dy="14">   !******!!!==;:      *##$####*!!!;;-  </tspan>
<tspan x="0" dy="14">   =!************###$$@@@$$$##**!!=;~   </tspan>
<tspan x="0" dy="14">    =!!******###$$$@@@@@@$$##*!!!=;~.   </tspan>
<tspan x="0" dy="14">     ;=!!*****###$$$$$$$$##***!!=;~.    </tspan>
<tspan x="0" dy="14">      :;=!!!*****######***!!!!=;:~.     </tspan>
<tspan x="0" dy="14">        :;;=!!!!*!*!!*!!!!!==;:,.       </tspan>
<tspan x="0" dy="14">          ,~:;;=========;;:~~..         </tspan>
<tspan x="0" dy="14">              ,,--~~~~--,..             </tspan>
<tspan x="0" dy="14">                                        </tspan>
<tspan x="0" dy="14">                                        </tspan>
<tspan x="0" dy="14"> </tspan>
<tspan x="0" dy="14"> </tspan>
</text></g>
</g>
</svg>
